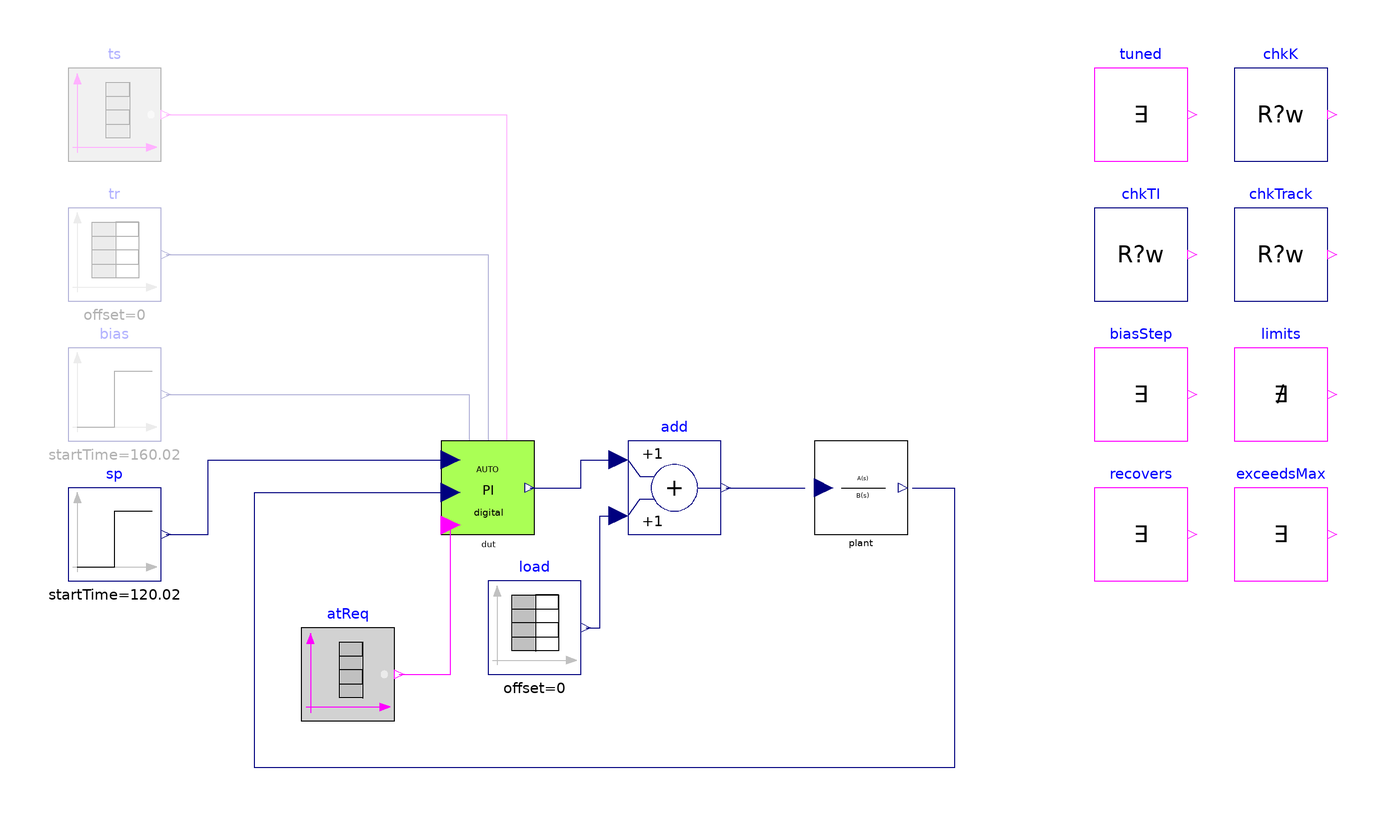

This picture is the connection diagram that the Modelica source below describes through its graphical annotations.

model Base "MC/DC base: IndustrialControlSystems.Controllers.AutoTuning.ATPIrelayNCdigital, closed loop, every option off"
  extends Modelica.Icons.Example;
  parameter Boolean AntiWindup = false "Output limits and anti-windup in PI mode" annotation(Evaluate=true);
  parameter Boolean useTS = false "Tracking inputs TS, TR" annotation(Evaluate=true);
  parameter Boolean useBIAS = false "Bias input" annotation(Evaluate=true);
  parameter Real CSmin = 0 "Lower output limit";
  parameter Real CSmax = 1 "Upper output limit";
  parameter Real tolAW = 0.1 "Tolerance of the limit checks";
  parameter Real Kp0 = 0.2 "Initial gain";
  parameter Real pm = 45 "Required phase margin [deg]";
  final parameter Real wox = tan(Modelica.Constants.pi/6) "Plant 1/(s+1)^3 has -90 degrees at tan(30 deg) rad/s";
  final parameter Real Pox = 1/(1 + wox^2)^1.5 "Plant gain at wox";
  final parameter Real TIexp = tan(pm*Modelica.Constants.pi/180)/wox "Integral time the method gives for the exact point";
  final parameter Real Kexp = wox*TIexp/Pox/sqrt(1 + (wox*TIexp)^2) "Gain the method gives for the exact point";
  discrete Real cs0(start=0, fixed=true) "CS just before the bias step";
  Modelica.Blocks.Sources.BooleanTable ts(table={140, 150, 240, 250}, startValue=false) if useTS "Track switch"
    annotation (Placement(transformation(extent={{-90,70},{-70,90}})));
  Modelica.Blocks.Sources.TimeTable tr(table=[0,0.3; 200,0.3; 200,1.5; 260,1.5]) if useTS "Track reference"
    annotation (Placement(transformation(extent={{-90,40},{-70,60}})));
  Modelica.Blocks.Sources.Step bias(height=0.2, startTime=160.02) if useBIAS "Bias"
    annotation (Placement(transformation(extent={{-90,10},{-70,30}})));
  Modelica.Blocks.Sources.Step sp(offset=0.5, height=0.3, startTime=120.02) "Set point"
    annotation (Placement(transformation(extent={{-90,-20},{-70,0}})));
  Modelica.Blocks.Sources.BooleanTable atReq(table={60, 60.1}, startValue=false) "Autotuning request"
    annotation (Placement(transformation(extent={{-40,-50},{-20,-30}})));
  IndustrialControlSystems.Controllers.AutoTuning.ATPIrelayNCdigital dut(Ts=0.1, AntiWindup=AntiWindup, useTS=useTS, useBIAS=useBIAS,
    CSmin=CSmin, CSmax=CSmax, Kp=Kp0, Ti=2, slope=0.02, pm=pm) "Controller under test"
    annotation (Placement(transformation(extent={{-10,-10},{10,10}})));
  Modelica.Blocks.Math.Add add "Control signal + load"
    annotation (Placement(transformation(extent={{30,-10},{50,10}})));
  Modelica.Blocks.Sources.TimeTable load(table=[0,0; 180,0; 180,-0.8; 230,-0.8; 230,0; 260,0])
    "Load that needs CS = 1.6 from t = 180 s to 230 s"
    annotation (Placement(transformation(extent={{0,-40},{20,-20}})));
  IndustrialControlSystems.LinearSystems.Continuous.TransferFunction plant(num={1}, den={1, 3, 3, 1},
    initSteadyState=true) "Plant 1/(s+1)^3"
    annotation (Placement(transformation(extent={{70,-10},{90,10}})));
  Tests.Utilities.Witness tuned(
      u=time > 61 and dut.iMode == 0 and abs(dut.K - Kp0) > 1e-3)
    "The autotuning started at t = 60 s ends and changes the gain"
    annotation (Placement(transformation(extent={{130,70},{150,90}})));
  Tests.Utilities.CheckRealWhile chkK(
      actual=dut.K,
      expected=Kexp,
      relTol=0.2,
      active=time > 130,
      tStart=0.5,
      dt=10)
    "Tuned gain within 20 % of the value for the exact -90 degree point of the plant"
    annotation (Placement(transformation(extent={{160,70},{180,90}})));
  Tests.Utilities.CheckRealWhile chkTI(
      actual=dut.TI,
      expected=TIexp,
      relTol=0.2,
      active=time > 130,
      tStart=0.5,
      dt=10)
    "Tuned integral time within 20 % of the exact value"
    annotation (Placement(transformation(extent={{130,40},{150,60}})));
  Tests.Utilities.CheckRealWhile chkTrack(
      enable=useTS,
      actual=dut.CS,
      expected=if AntiWindup then max(CSmin, min(CSmax, dut.tr)) else dut.tr,
      active=(time > 141 and time < 150) or (time > 241 and time < 250),
      absTol=0.01,
      tStart=0.05,
      dt=0.1)
    "Tracking (TS on [140, 150] with TR = 0.3 and [240, 250] with TR = 1.5): CS = TR, limited if AntiWindup"
    annotation (Placement(transformation(extent={{160,40},{180,60}})));
  Tests.Utilities.Witness biasStep(
      enable=useBIAS,
      u=time > 160.05 and time < 160.3 and abs(dut.CS - cs0 - 0.2) < 0.03)
    "The bias step of 0.2 at t = 160.02 s appears in CS"
    annotation (Placement(transformation(extent={{130,10},{150,30}})));
  Tests.Utilities.Never limits(
      enable=AntiWindup,
      u=dut.iMode == 0 and (dut.CS > CSmax + tolAW or dut.CS < CSmin - tolAW))
    "AntiWindup: in PI mode CS stays in [CSmin, CSmax] (the relay test is not limited)"
    annotation (Placement(transformation(extent={{160,10},{180,30}})));
  Tests.Utilities.Witness recovers(
      enable=AntiWindup,
      u=time > 230.02 and time < 236 and dut.CS < CSmax - tolAW)
    "AntiWindup: CS leaves CSmax soon after the load returns at t = 230 s"
    annotation (Placement(transformation(extent={{130,-20},{150,0}})));
  Tests.Utilities.Witness exceedsMax(
      enable=not AntiWindup,
      u=time > 180 and dut.CS > CSmax + tolAW)
    "No anti-windup: the load from t = 180 s drives CS above CSmax"
    annotation (Placement(transformation(extent={{160,-20},{180,0}})));
  Boolean passed = tuned.passed and chkK.passed and chkTI.passed and chkTrack.passed and biasStep.passed and limits.passed and recovers.passed and exceedsMax.passed
    "true if every enabled check of this configuration passed";
equation
  connect(ts.y, dut.TS) annotation (Line(points={{-69,80},{4,80},{4,8}}, color={255,0,255}));
  connect(tr.y, dut.TR) annotation (Line(points={{-69,50},{0,50},{0,8}}, color={0,0,127}));
  connect(bias.y, dut.BIAS) annotation (Line(points={{-69,20},{-4,20},{-4,8}}, color={0,0,127}));
  connect(sp.y, dut.SP) annotation (Line(points={{-69,-10},{-60,-10},{-60,6},{-8,6}}, color={0,0,127}));
  connect(atReq.y, dut.ATreq) annotation (Line(points={{-19,-40},{-8,-40},{-8,-8}}, color={255,0,255}));
  connect(dut.CS, add.u1) annotation (Line(points={{9,0},{20,0},{20,6},{28,6}}, color={0,0,127}));
  connect(load.y, add.u2) annotation (Line(points={{21,-30},{24,-30},{24,-6},{28,-6}}, color={0,0,127}));
  connect(add.y, plant.u) annotation (Line(points={{51,0},{68,0}}, color={0,0,127}));
  connect(plant.y, dut.PV) annotation (Line(points={{91,0},{100,0},{100,-60},{-50,-60},{-50,-1},{-8,-1}}, color={0,0,127}));
  when time >= 159.95 then
    cs0 = dut.CS;
  end when;
  annotation (
    experiment(StopTime=260, Interval=0.05, Tolerance=1e-6),
    Diagram(coordinateSystem(extent={{-100,-70},{190,100}}, grid={1,1})),
    Documentation(info="<html>
<p>Base of the MC/DC tests of <a href=\"modelica://IndustrialControlSystems.Controllers.AutoTuning.ATPIrelayNCdigital\">IndustrialControlSystems.Controllers.AutoTuning.ATPIrelayNCdigital</a>
on the plant 1/(s+1)^3 (as in <code>Tests.Controllers.AutoTuning</code>): initial PI Kp = 0.2,
Ti = 2; autotuning requested at t = 60 s (relay slope 0.02, pm = 45 deg); set point 0.5, 0.8 from
120 s; a load of -0.8 on [180, 230] s needs CS = 1.6, above CSmax = 1. The variants extend it and
change one option or an MC/DC pair.</p>
<p>The expected tuning uses the exact -90 degree point of the plant (w = tan 30 deg,
|P| = 0.65); the method estimates it from the relay oscillation by a describing function, hence
the 20 % tolerance.</p>
<p>Checks (each enabled only where it applies; <code>passed</code> is their conjunction):</p>
<ul><li><code>tuned</code>: The autotuning started at t = 60 s ends and changes the gain</li><li><code>chkK</code>: Tuned gain within 20 % of the value for the exact -90 degree point of the plant</li><li><code>chkTI</code>: Tuned integral time within 20 % of the exact value</li><li><code>chkTrack</code>: Tracking (TS on [140, 150] with TR = 0.3 and [240, 250] with TR = 1.5): CS = TR, limited if AntiWindup</li><li><code>biasStep</code>: The bias step of 0.2 at t = 160.02 s appears in CS</li><li><code>limits</code>: AntiWindup: in PI mode CS stays in [CSmin, CSmax] (the relay test is not limited)</li><li><code>recovers</code>: AntiWindup: CS leaves CSmax soon after the load returns at t = 230 s</li><li><code>exceedsMax</code>: No anti-windup: the load from t = 180 s drives CS above CSmax</li></ul>
</html>"));
end Base;